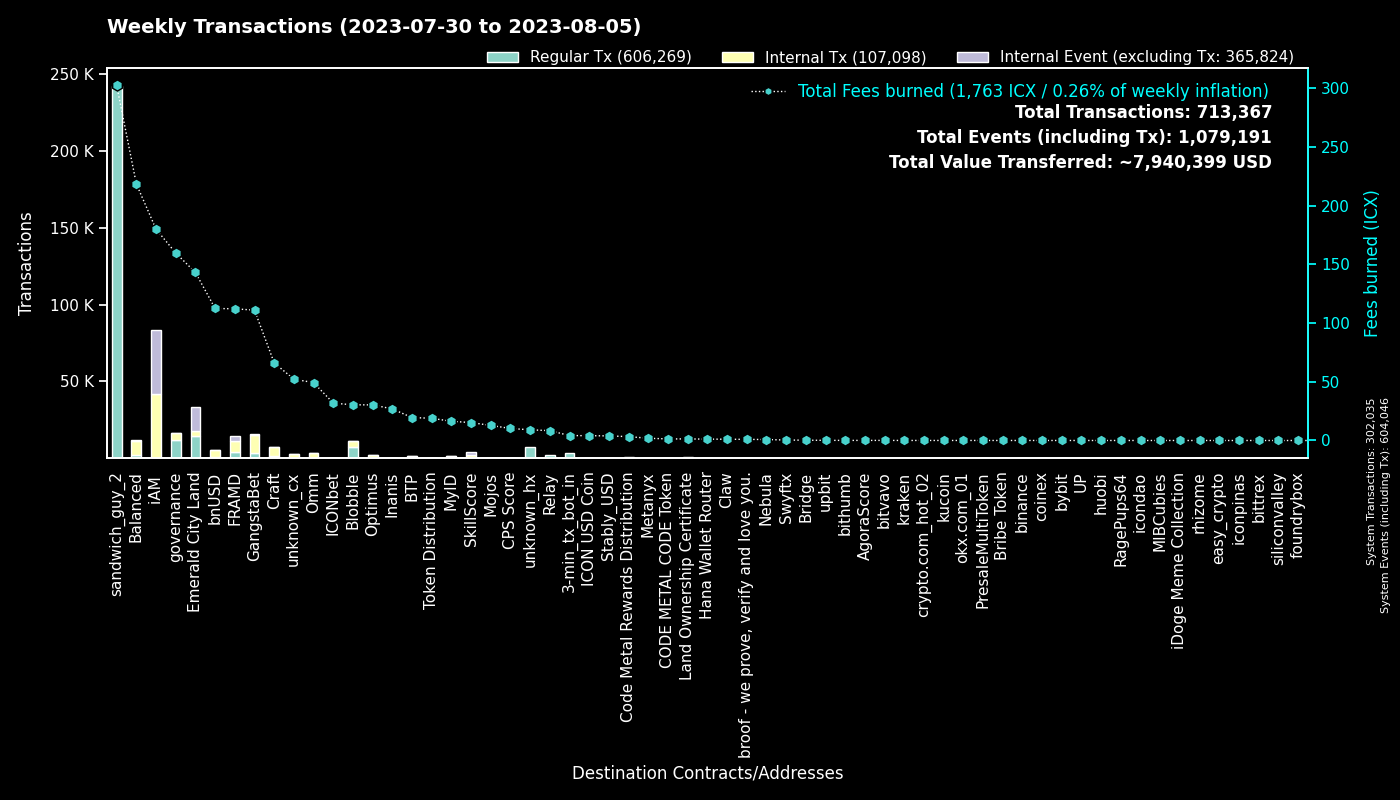

The data file committed next to this chart (first rows):
to, Fees burned, Regular Tx, to_def, Internal Tx, Internal Event (excluding Tx), group
0, 0.0, 302004, System, 31, 302011, System
hx515dff2d6210e74b0ad595aa02fe6d2ef042b0…, 302.6, 242044, sandwich_guy_2, 0, 0, sandwich_guy_2
cx00000000000000000000000000000000000000…, 159.8, 12138, governance, 4594, 8, governance
cx1125cae5b048ba57c9331e47e0220a3b91287f…, 99.63, 7599, Emerald City Land, 3331, 8284, Emerald City Land
cx4a2d109dac5032b439fdeecd81652ce0f96040…, 43.56, 6960, Emerald City Land, 94, 6982, Emerald City Land
cxf14dea1cff7ceb29a46e6d04533a08f84441e4…, 15.98, 3758, Blobble Stake Token, 3861, 2, Blobble
cxf2ca3b655a782f39227934d37ff3b77f9b1ebc…, 14.35, 3537, unknown_cx, 0, 0, Blobble
cx2aa9b28a657e3121b75d3d4fe65e569398645d…, 83.14, 3497, FRAMD Token, 4445, 290, FRAMD
hx11de4e28be4845de3ea392fd8d758655bf766c…, 4.199, 3359, 3-min_tx_bot_in, 0, 0, 3-min_tx_bot_in
cxca5faa5a71d986a2e84dd7e6f5ff791d29901e…, 8.381, 2042, Relay_4, 0, 0, Relay
cxe5c2c460364acc5f8c1d5ca925930043d8d9c9…, 6.89, 1457, GangstaBet Crown, 1546, 0, GangstaBet
cx5a0af85407c69945eb318d4ac18e9e84218416…, 42.35, 840, GangWar Simulation, 3814, 446, GangstaBet
cx9c4698411c6d9a780f605685153431dcda0460…, 6.68, 577, Auction, 2191, 0, Craft
cx88fd7df7ddff82f7cc735c871dc519838cb235…, 112.5, 559, bnUSD, 4762, 264, bnUSD
cxd17316e24ee40f2ef8ed6f3a497311db1b3520…, 7.877, 470, GangstaVerse LootBox, 2338, 8, GangstaBet
cx2609b924e33ef00b648a409245c7ea394c4678…, 76.67, 468, balanced_sicx, 2341, 44, Balanced
cx66d4d90f5f113eba575bf793570135f9b10cec…, 28.9, 456, balanced_loans, 1368, 129, Balanced
cxba62bb61baf8dd8b6a04633fe33806547785a0…, 13.61, 440, MyID_3, 439, 0, MyID
cx7ecb16e4c143b95e01d05933c17cb986cfe618…, 37.52, 434, CraftRewards, 2834, 25, Craft
cx28b2ec885b50c8a93da752f2d0467a67127a70…, 33.56, 349, CROWN, 2861, 213, GangstaBet
cx30f18d26f45d990112a4cd4825c0b79af73aac…, 29.09, 347, Yetis, 3202, 2983, FRAMD
cx14002628a4599380f391f708843044bc93dce2…, 180, 331, iAM Div, 41638, 41749, iAM
hxb568381d35d3e7a6383200e8a0d30310af20b9…, 0.385, 308, Swyftx, 0, 0, Swyftx
cx69bcdf1753472c1444188ec3f5188657e30c83…, 0.9606, 302, broof - we prove, verify and love you., 0, 0, broof - we prove, verify and love you.
cx694e8c9f1a05c8c3719f30d46b97697960e428…, 2.734, 290, MyID_2, 290, 0, MyID
cx2dc662031f3d62bcdba4f63e9bf827767c8475…, 15.27, 277, SkillScore, 1811, 1914, SkillScore
cx21e94c08c03daee80c25d8ee3ea22a20786ec2…, 46.46, 208, Balanced Router, 2026, 62, Balanced
cx10d59e8103ab44635190bd4139dbfd682fa2d0…, 8.328, 191, balanced_rewards, 567, 0, Balanced
cx2e6d0fc0eca04965d06038c8406093337f085f…, 21.75, 191, Craft, 1006, 27, Craft
cx0ff8d1c6b8ce2085d1eb4e8d976cfef2622a14…, 0.764, 183, Land Ownership Certificate, 182, 0, Land Ownership Certificate
cx28497aef34ec44ad2be9249daddfbe34b54f30…, 3.123, 180, Balanced Bribe, 177, 0, Balanced
cxa0af3165c08318e988cb30993b3048335b94af…, 8.406, 175, balanced_dex, 563, 0, Balanced
cxf61cd5a45dc9f91c15aa65831a30a90d59a096…, 20.84, 154, balanced_baln, 900, 92, Balanced
cx9f4ab72f854d3ccdc59aa6f2c3e2215dd62e87…, 10.23, 144, CPS Score, 144, 0, CPS Score
cx5f981afd82275a76bcdbf4ad419c6286b565d0…, 18, 130, unknown_cx, 708, 16, unknown_cx
cxaa99a164586883eed0322d62a31946dfa9491f…, 13.81, 129, optimus_rewards, 378, 14, Optimus
cx5b5a03cb525a1845d0af3a872d525b18a810ac…, 15.05, 127, btp-0x38.bsc-BTCB, 866, 1, BTP
cxe971c0a92c58db502e4a224efc6ba311eb1c17…, 26.71, 121, Inanis Treasury, 289, 27, Inanis
cxcb455f26a2c01c686fa7f30e1e3661642dd53c…, 28.19, 116, omm_lending, 2330, 0, Omm
cx44250a12074799e26fdeee75648ae47e2cc842…, 2.298, 114, balanced_governance, 10, 0, Balanced
cx203d9cd2a669be67177e997b8948ce2c35caff…, 19.16, 100, balanced_dividends, 1171, 31, Balanced
cx85954d0dae92b63bf5cba03a59ca4ffe687bad…, 0.6557, 97, NebulaMultiToken, 132, 0, Nebula
cx6139a27c15f1653471ffba0b4b88dc15de7e32…, 18.59, 96, gangstabet_token, 1000, 28, GangstaBet
cxe65f3286902be43e00a5013cb1dc300ec8e51f…, 21.74, 84, unknown_cx, 919, 15, unknown_cx
cx7b1843b7ef5368a080ccf59c0a9d1bdec474f9…, 4.361, 75, optimus_dividends, 765, 0, Optimus
cx1a29259a59f463a67bb2ef84398b30ca56b583…, 15.06, 73, omm_token, 555, 54, Omm
cx334db6519871cb2bfd154cec0905ced4ea142d…, 0.2596, 68, unknown_cx, 0, 0, unknown_cx
hxa390d24fdcba68515b492ffc553192802706a1…, 0.0825, 66, bitvavo_hot, 0, 0, bitvavo
cx384018e03aa8b739472c7a0645b70df97550e2…, 0.7007, 65, GangstaBet, 53, 0, GangstaBet
hx6d14b2b77a9e73c5d5804d43c7e3c3416648ae…, 0.08125, 65, bithumb_03, 0, 0, bithumb
cx7baf94bd53b505353285ee4c4c050f97035817…, 0.1971, 58, GangWar Items, 55, 0, GangstaBet
cx288d13e1b63563459a2ac6179f237711f6851c…, 4.214, 55, btp-0x38.bsc-ETH, 366, 4, BTP
cxae3034235540b924dfcc1b45836c293dcc82bf…, 4.102, 52, ICON USD Coin, 265, 4, ICON USD Coin
cx43e2eec79eb76293c298f2b17aec06097be606…, 2.173, 52, balanced_staking, 128, 0, Balanced
hx45ad1c2560c69e8b05fa7621a7e9d504cf3e71…, 0.06375, 51, unknown_hx, 0, 0, unknown_hx
cx8683d50b9f53275081e13b64fba9d6a56b7c57…, 0.5814, 46, gangstabet_trade, 31, 0, GangstaBet
hx68646780e14ee9097085f7280ab137c3633b4b…, 0.05125, 41, kraken_hot, 0, 0, kraken
cx841f29ec6ce98b527d49a275e87d427627f1af…, 4.638, 40, OMM Delegation, 0, 0, Omm
hxba44340c3418f502904edeab57d5ddbf0f5bf9…, 0.04875, 39, unknown_hx, 0, 0, unknown_hx
cx785d504f44b5d2c8dac04c5a1ecd75f18ee57d…, 1.996, 37, Finance Token, 65, 1, Optimus
... 1,436 more rows
